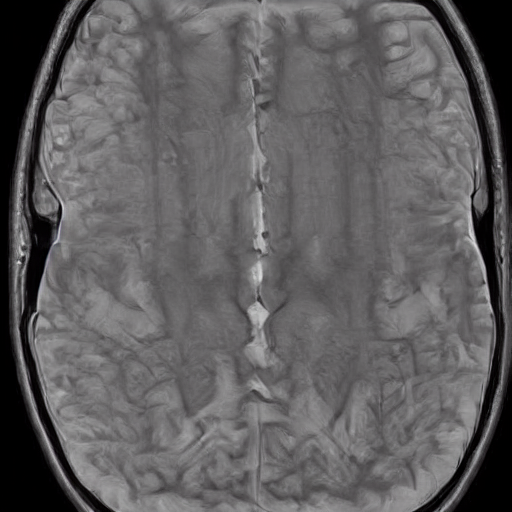
Generation parameters embedded in this image by AUTOMATIC1111 Stable Diffusion web UI or a fork of it (Forge, ...) (PNG 'parameters' text chunk):
normal brain x ray     <lora:BrainXray_v1.2:1>
Steps: 20, Sampler: DPM++ 2M Karras, CFG scale: 7, Seed: 380740659, Size: 512x512, Model hash: 6ce0161689, Model: v1-5-pruned-emaonly, Lora hashes: "BrainXray_v1.2: 38e77714f8d5", Version: v1.6.0